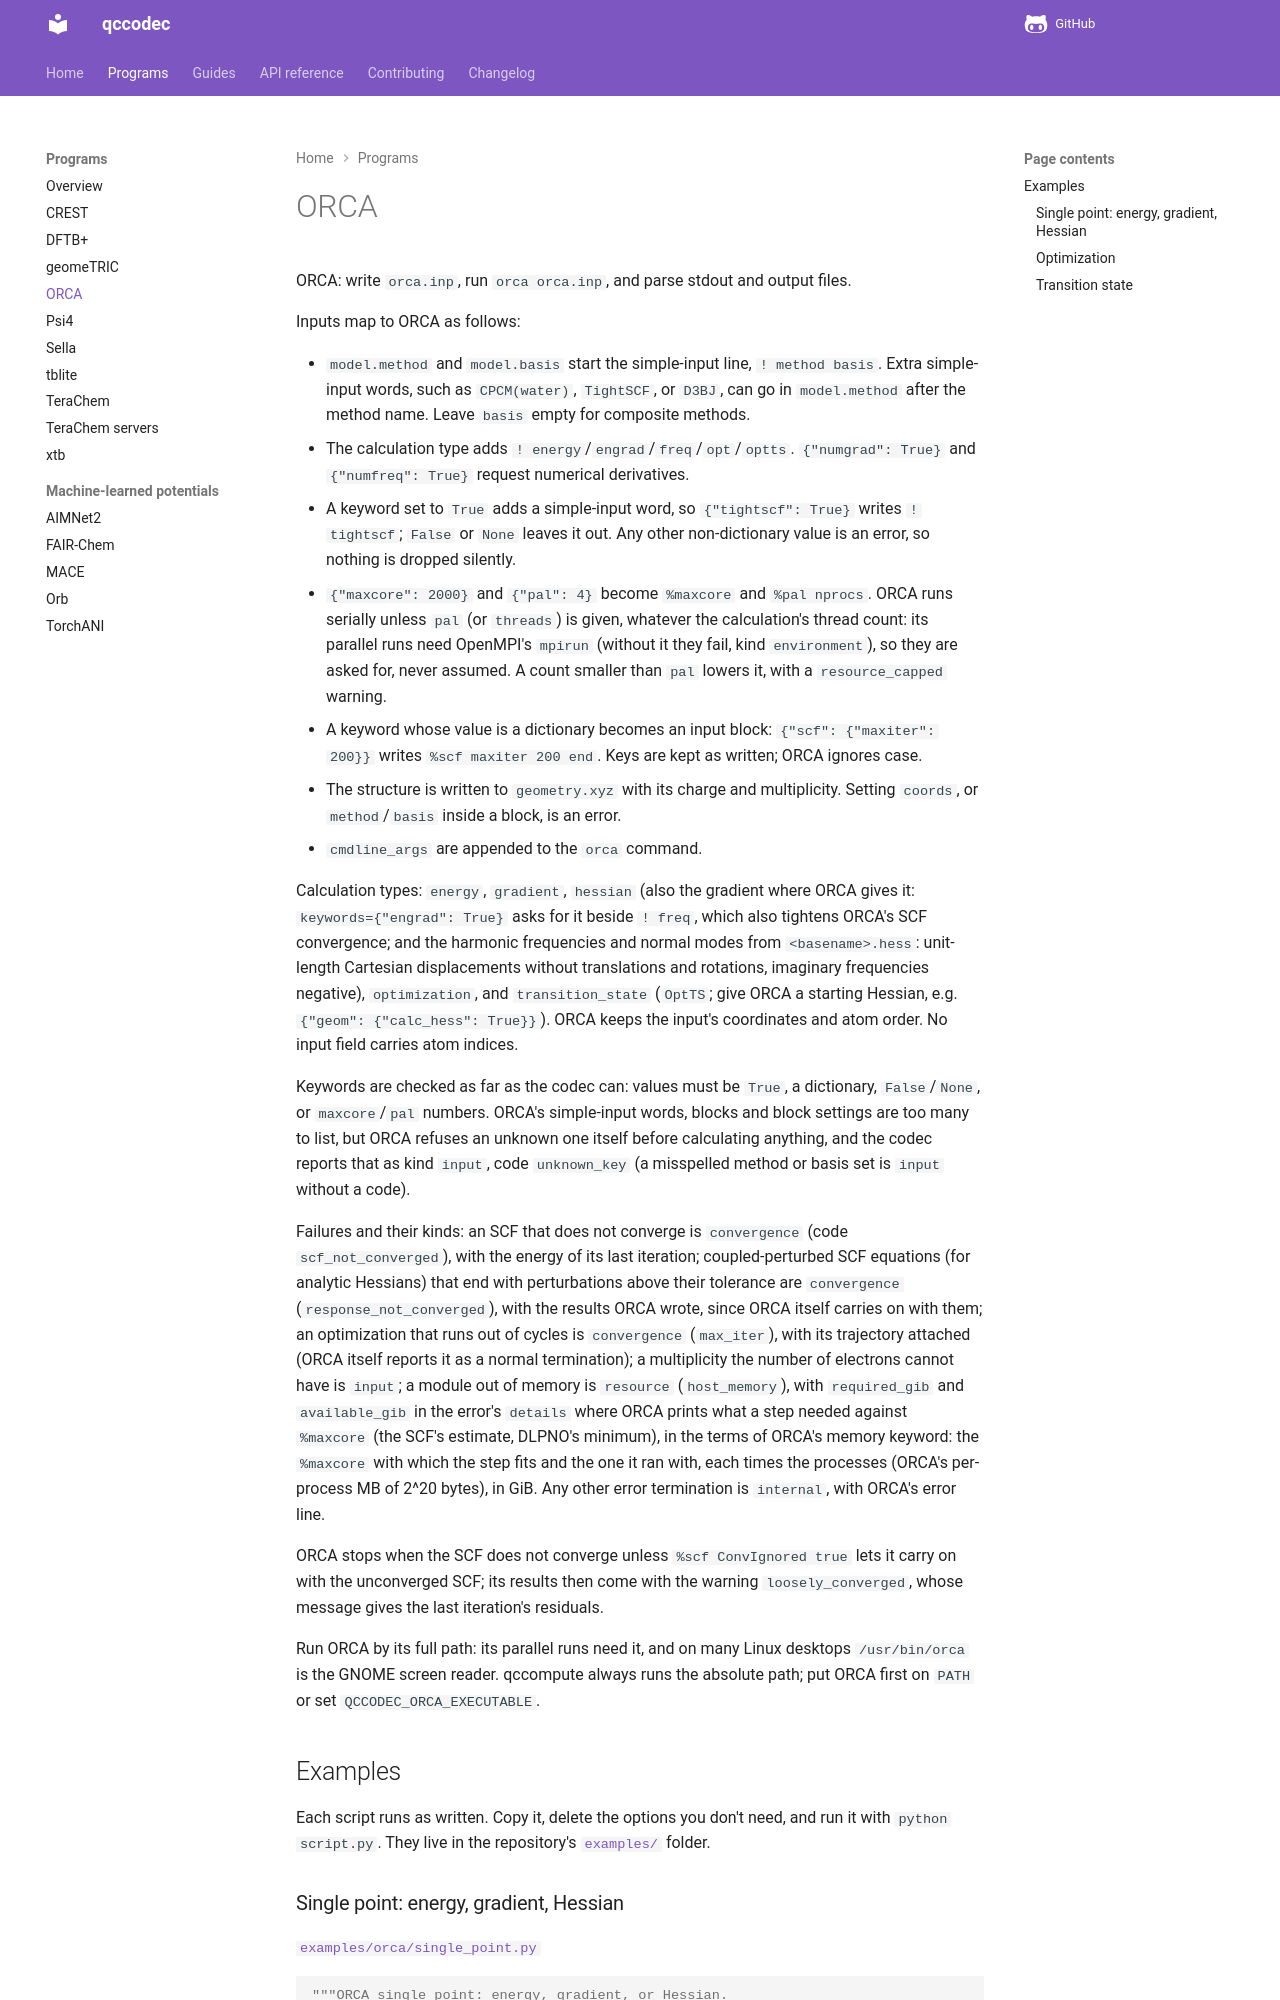

repository: atomsforhumanity/qccodec · page: programs/orca/index.html · generator: mkdocs

# ORCA

::: qccodec.programs.orca
    options:
      show_root_heading: false
      show_root_toc_entry: false
      members: false
      show_source: false

## Examples

Each script runs as written. Copy it, delete the options you don't need, and run it
with `python script.py`. They live in the repository's
[`examples/`](https://
